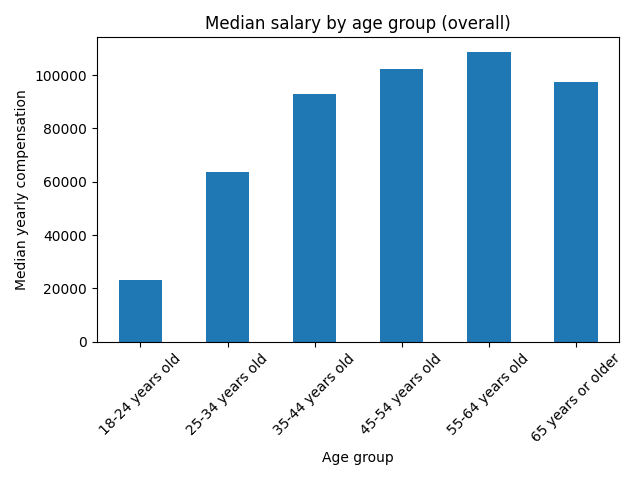

Data behind this chart, as committed beside it:
Age, ConvertedCompYearly
18-24 years old, 23203
25-34 years old, 63808
35-44 years old, 92812
45-54 years old, 102142
55-64 years old, 108710
65 years or older, 97514
